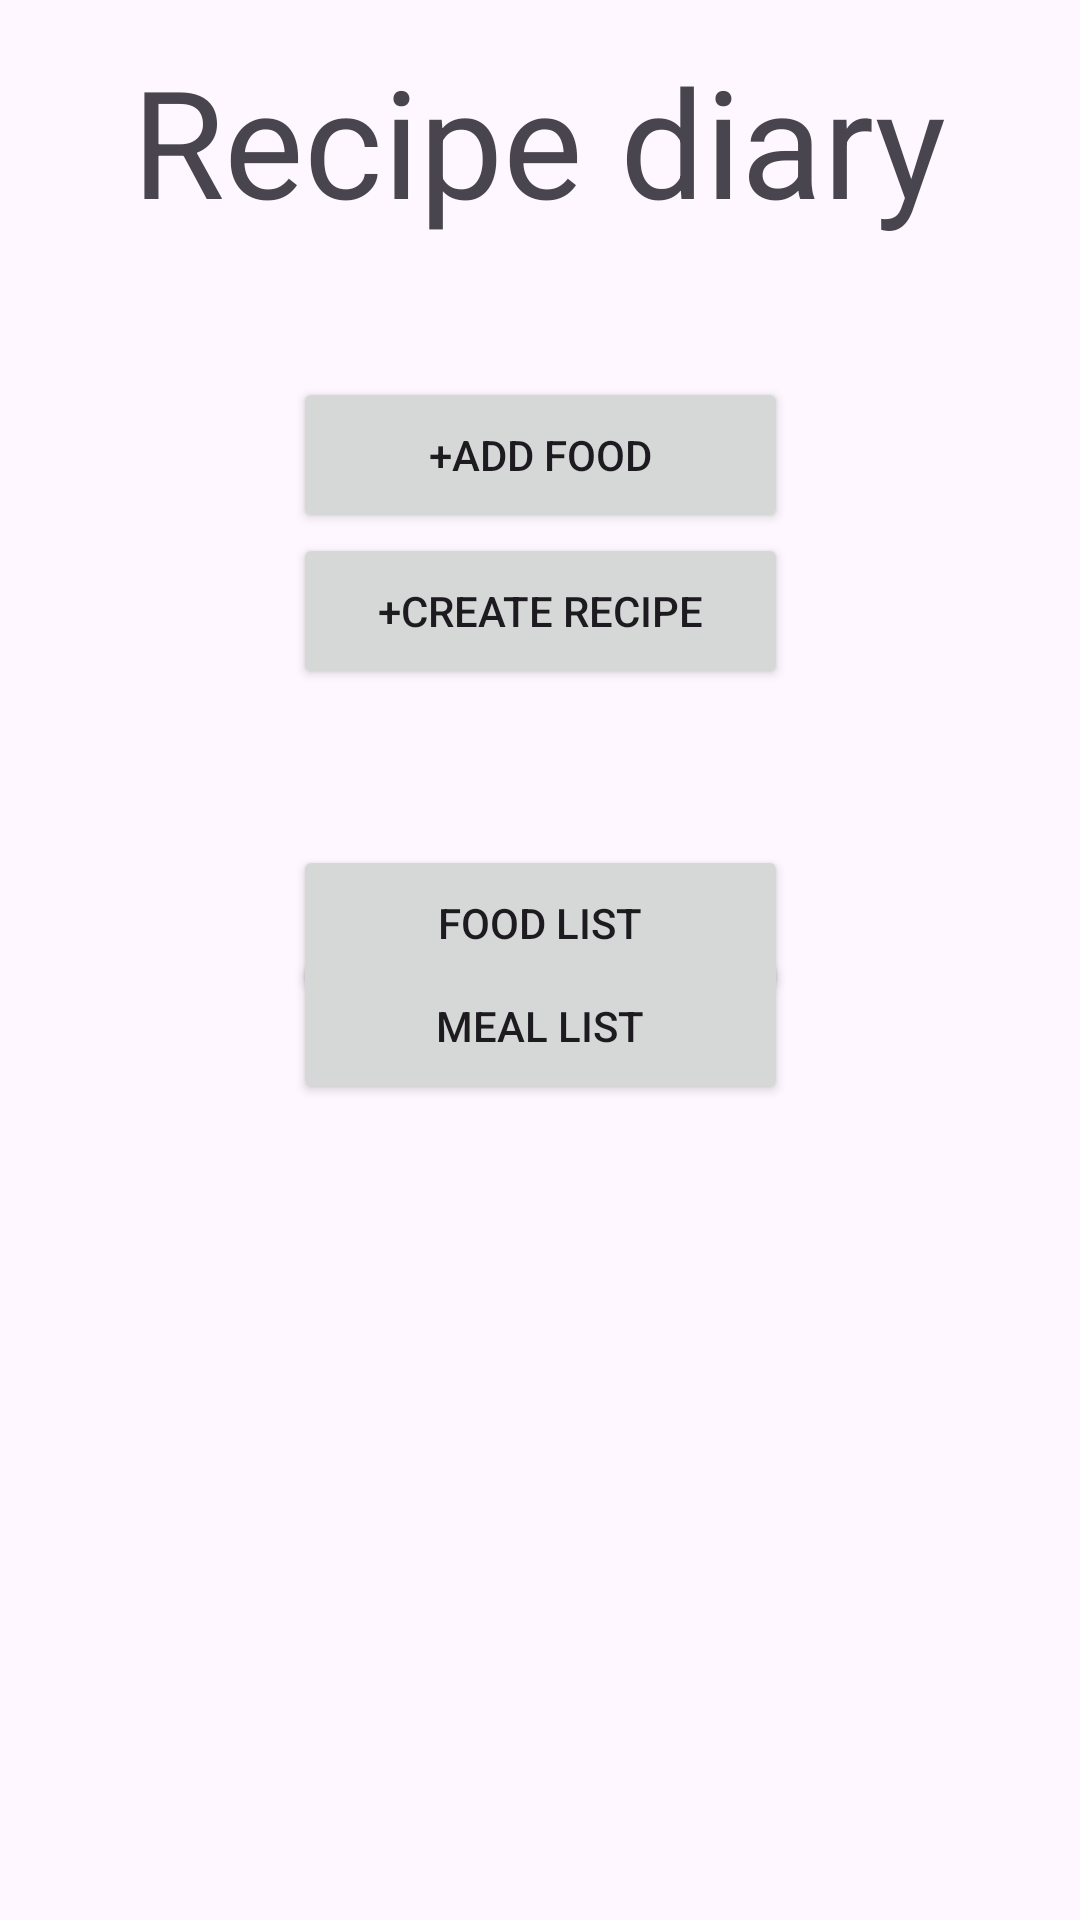

This screen was rendered from an Android layout file. Write that file and the resources it references.
<!-- AndroidManifest.xml: application theme Theme.CalorieDiary -->
<!-- res/layout/mainactivity.xml -->
<?xml version="1.0" encoding="utf-8"?>
<androidx.constraintlayout.widget.ConstraintLayout xmlns:android="http://schemas.android.com/apk/res/android"
    xmlns:app="http://schemas.android.com/apk/res-auto"
    xmlns:tools="http://schemas.android.com/tools"
    android:layout_width="match_parent"
    android:layout_height="match_parent"
    android:id="@+id/main_activity"
    >

    <Button
        android:id="@+id/recipe_list_activity"
        android:layout_width="165dp"
        android:layout_height="52dp"
        android:layout_marginTop="53dp"
        android:layout_marginBottom="324dp"
        android:text="Recipe list"
        app:layout_constraintBottom_toBottomOf="parent"
        app:layout_constraintEnd_toEndOf="parent"
        app:layout_constraintStart_toStartOf="parent"
        app:layout_constraintTop_toTopOf="@+id/food_list_activity"
        app:layout_constraintVertical_bias="1.0" />

    <TextView
        android:id="@+id/text_View"
        android:layout_width="324dp"
        android:layout_height="84dp"
        android:text="Recipe diary"
        android:textAlignment="center"
        android:textSize="50dp"
        app:layout_constraintBottom_toBottomOf="parent"
        app:layout_constraintEnd_toEndOf="parent"
        app:layout_constraintHorizontal_bias="0.494"
        app:layout_constraintStart_toStartOf="parent"
        app:layout_constraintTop_toTopOf="parent"
        app:layout_constraintVertical_bias="0.024" />

    <Button
        android:id="@+id/button_add_food"
        android:layout_width="165dp"
        android:layout_height="52dp"
        android:text="+Add food"
        app:layout_constraintBottom_toBottomOf="parent"
        app:layout_constraintEnd_toEndOf="parent"
        app:layout_constraintStart_toStartOf="parent"
        app:layout_constraintTop_toBottomOf="@+id/text_View"
        app:layout_constraintVertical_bias="0.058" />

    <Button
        android:id="@+id/button_go_to_create_recipe"
        android:layout_width="165dp"
        android:layout_height="52dp"
        android:text="+Create recipe"
        app:layout_constraintBottom_toBottomOf="parent"
        app:layout_constraintEnd_toEndOf="parent"
        app:layout_constraintStart_toStartOf="parent"
        app:layout_constraintTop_toBottomOf="@+id/button_add_food"
        app:layout_constraintVertical_bias="0.0" />

    <Button
        android:id="@+id/food_list_activity"
        android:layout_width="165dp"
        android:layout_height="52dp"
        android:text="Food list"
        app:layout_constraintBottom_toBottomOf="parent"
        app:layout_constraintEnd_toEndOf="parent"
        app:layout_constraintStart_toStartOf="parent"
        app:layout_constraintTop_toBottomOf="@+id/button_go_to_create_recipe"
        app:layout_constraintVertical_bias="0.145" />

    <Button
        android:id="@+id/meal_list"
        android:layout_width="165dp"
        android:layout_height="52dp"
        android:text="Meal list"
        app:layout_constraintBottom_toBottomOf="parent"
        app:layout_constraintEnd_toEndOf="parent"
        app:layout_constraintStart_toStartOf="parent"
        app:layout_constraintTop_toBottomOf="@+id/recipe_list_activity"
        app:layout_constraintVertical_bias="0.0" />

</androidx.constraintlayout.widget.ConstraintLayout>
<!-- resources referenced by this layout -->
<resources>
  <style name="Theme.CalorieDiary" parent="Theme.MaterialComponents.DayNight.DarkActionBar">
          
          <item name="colorPrimary">@color/purple_500</item>
          <item name="colorPrimaryVariant">@color/purple_700</item>
          <item name="colorOnPrimary">@color/white</item>
          
          <item name="colorSecondary">@color/teal_200</item>
          <item name="colorSecondaryVariant">@color/teal_700</item>
          <item name="colorOnSecondary">@color/black</item>
          
          <item name="android:statusBarColor">?attr/colorPrimaryVariant</item>
          
      </style>
  <!-- not gathered from this repository: default colours our renderer supplied (Android Studio template values) -->
  <color name="purple_500">#FF6200EE</color>
  <color name="purple_700">#FF3700B3</color>
  <color name="teal_200">#FF03DAC5</color>
  <color name="teal_700">#FF018786</color>
  <color name="black">#FF000000</color>
  <color name="white">#FFFFFFFF</color>
</resources>
